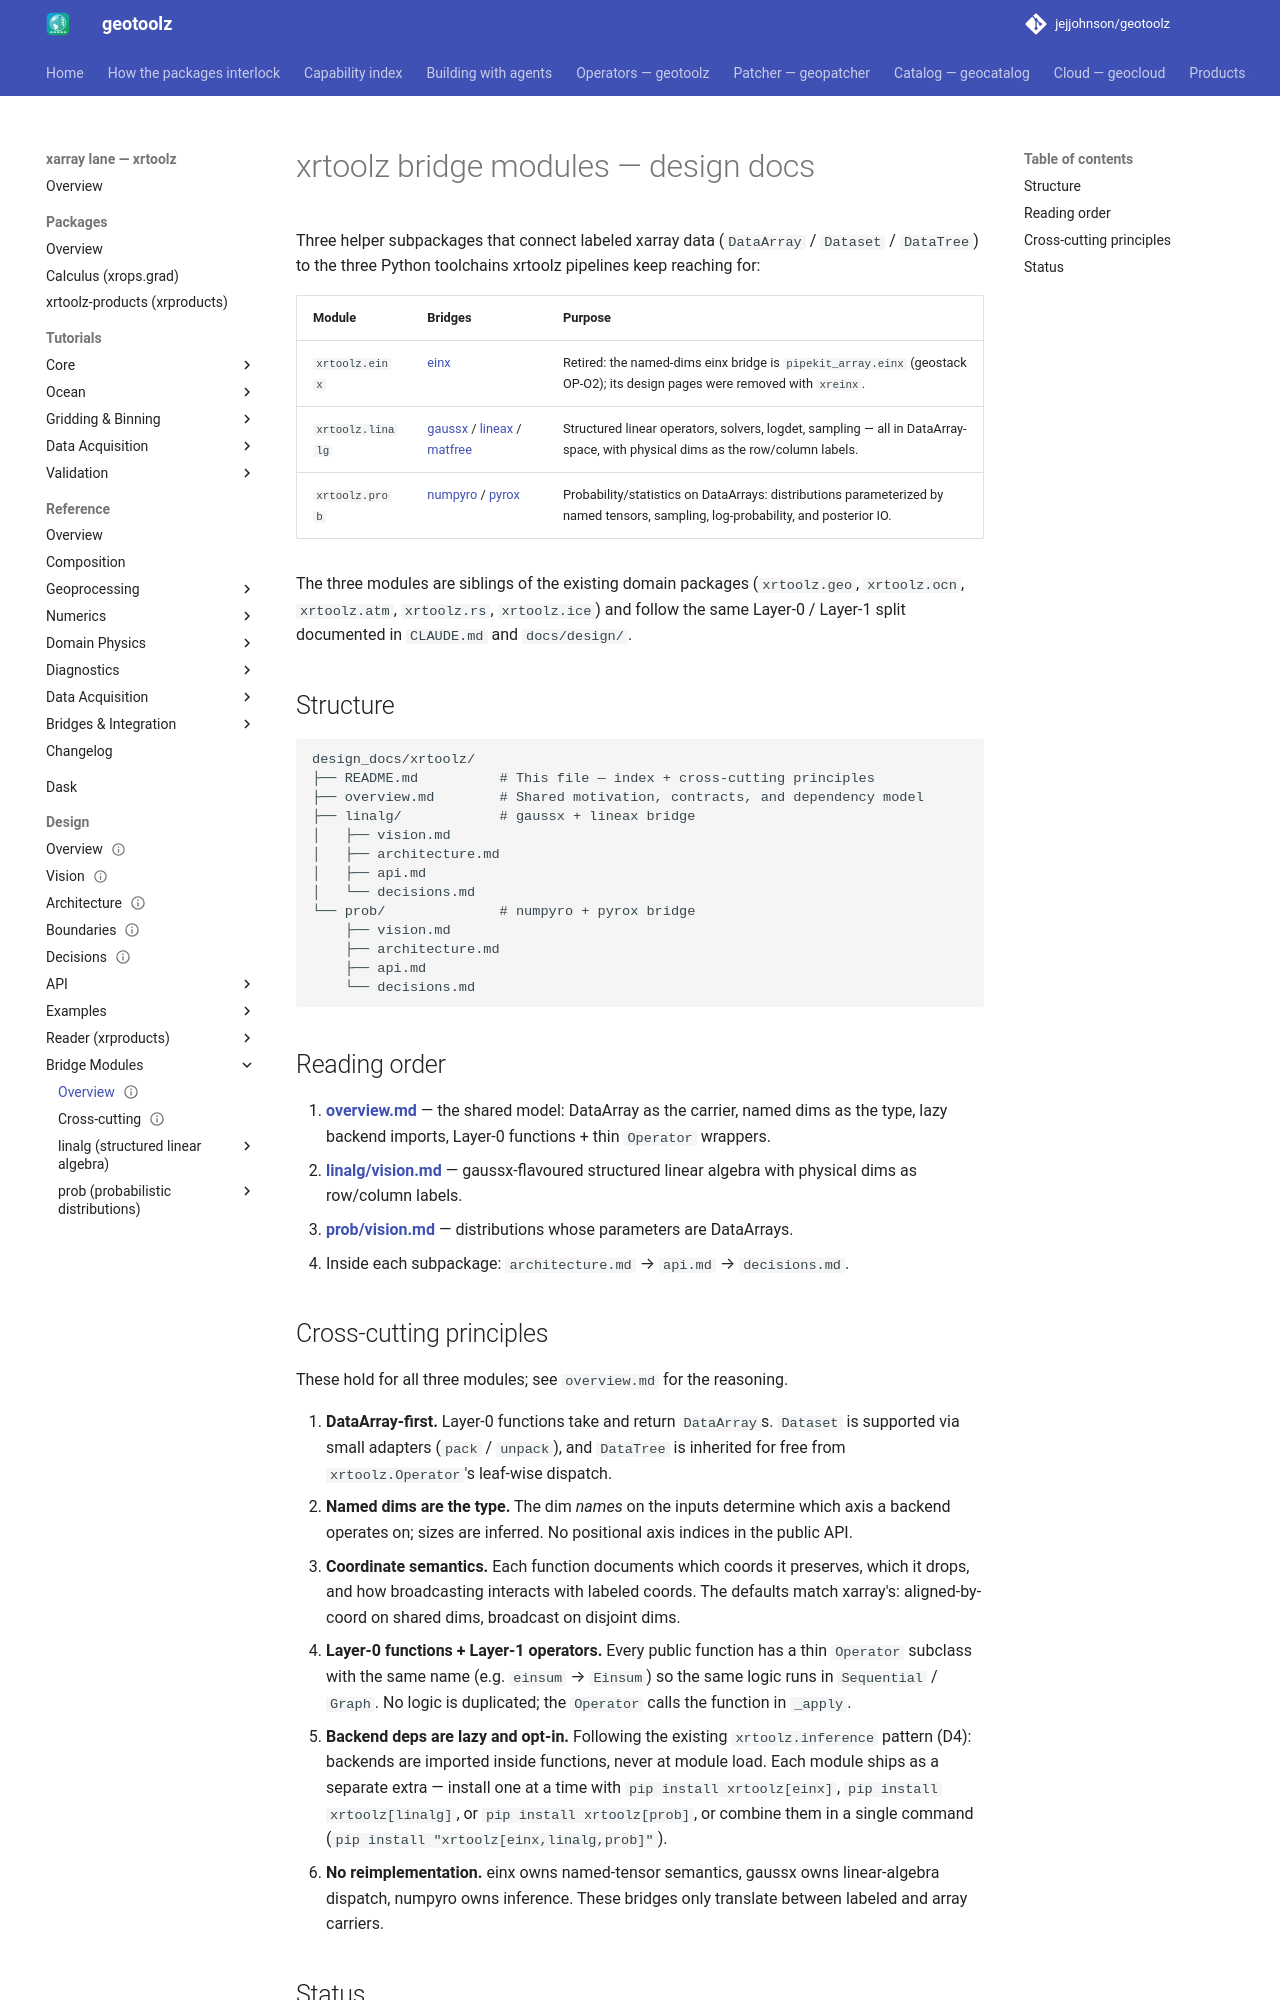

repository: jejjohnson/geotoolz · page: xarray/design/bridges/index.html · generator: mkdocs

---
status: draft
version: 0.1.0
---

# xrtoolz bridge modules — design docs

Three helper subpackages that connect labeled xarray data (`DataArray` /
`Dataset` / `DataTree`) to the three Python toolchains xrtoolz pipelines
keep reaching for:

| Module             | Bridges                       | Purpose                                                                                                                          |
| ------------------ | ----------------------------- | -------------------------------------------------------------------------------------------------------------------------------- |
| `xrtoolz.einx`     | [einx]                        | Retired: the named-dims einx bridge is `pipekit_array.einx` (geostack OP-O2); its design pages were removed with `xreinx`.       |
| `xrtoolz.linalg`   | [gaussx] / [lineax] / [matfree] | Structured linear operators, solvers, logdet, sampling — all in DataArray-space, with physical dims as the row/column labels.    |
| `xrtoolz.prob`     | [numpyro] / [pyrox]           | Probability/statistics on DataArrays: distributions parameterized by named tensors, sampling, log-probability, and posterior IO. |

[einx]: https://github.com/fferflo/einx
[gaussx]: https://github.com/jejjohnson/gaussx
[lineax]: https://github.com/patrick-kidger/lineax
[matfree]: https://github.com/pnkraemer/matfree
[numpyro]: https://num.pyro.ai/
[pyrox]: https://github.com/jejjohnson/pyrox

The three modules are siblings of the existing domain packages
(`xrtoolz.geo`, `xrtoolz.ocn`, `xrtoolz.atm`, `xrtoolz.rs`,
`xrtoolz.ice`) and follow the same Layer-0 / Layer-1 split documented in
`CLAUDE.md` and `docs/design/`.

## Structure

```
design_docs/xrtoolz/
├── README.md          # This file — index + cross-cutting principles
├── overview.md        # Shared motivation, contracts, and dependency model
├── linalg/            # gaussx + lineax bridge
│   ├── vision.md
│   ├── architecture.md
│   ├── api.md
│   └── decisions.md
└── prob/              # numpyro + pyrox bridge
    ├── vision.md
    ├── architecture.md
    ├── api.md
    └── decisions.md
```

## Reading order

1. **[overview.md](overview.md)** — the shared model: DataArray as the
   carrier, named dims as the type, lazy backend imports, Layer-0
   functions + thin `Operator` wrappers.
2. **[linalg/vision.md](linalg/vision.md)** — gaussx-flavoured structured
   linear algebra with physical dims as row/column labels.
3. **[prob/vision.md](prob/vision.md)** — distributions whose parameters
   are DataArrays.
4. Inside each subpackage: `architecture.md` → `api.md` →
   `decisions.md`.
